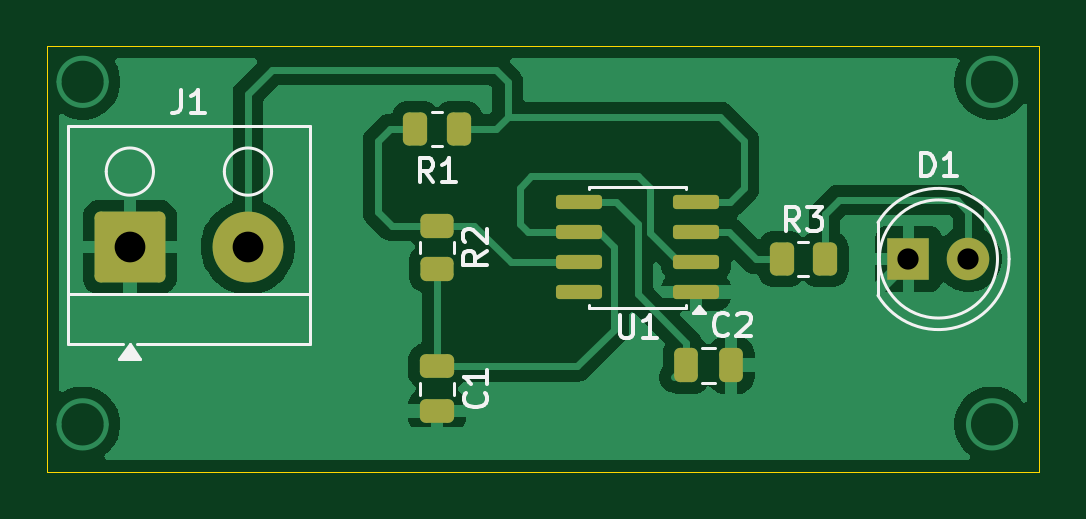
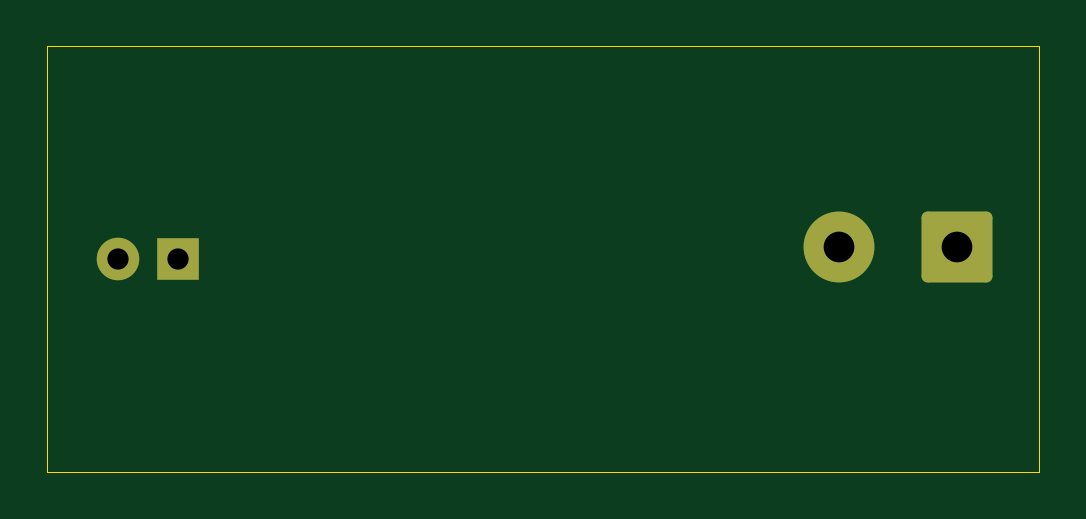
Circuit board: 11 layer files. Board 42.0 x 18.0 mm.
- bottom_copper: p2-B_Cu.gbr (1656 bytes)
- bottom_mask: p2-B_Mask.gbr (1371 bytes)
- paste: p2-B_Paste.gbr (462 bytes)
- bottom_silk: p2-B_Silkscreen.gbr (463 bytes)
- outline: p2-Edge_Cuts.gbr (624 bytes)
- top_copper: p2-F_Cu.gbr (38094 bytes)
- top_mask: p2-F_Mask.gbr (2631 bytes)
- paste: p2-F_Paste.gbr (2285 bytes)
- top_silk: p2-F_Silkscreen.gbr (10714 bytes)
- drill: p2-NPTH.drl (276 bytes)
- drill: p2-PTH.drl (455 bytes)

=== bottom_copper: p2-B_Cu.gbr (1656 bytes, source withheld) ===
=== bottom_mask: p2-B_Mask.gbr (1371 bytes, source withheld) ===
=== paste: p2-B_Paste.gbr ===
%TF.GenerationSoftware,KiCad,Pcbnew,10.0.5*%
%TF.CreationDate,2026-08-08T16:42:56+05:30*%
%TF.ProjectId,p2,70322e6b-6963-4616-945f-706362585858,rev?*%
%TF.SameCoordinates,Original*%
%TF.FileFunction,Paste,Bot*%
%TF.FilePolarity,Positive*%
%FSLAX46Y46*%
G04 Gerber Fmt 4.6, Leading zero omitted, Abs format (unit mm)*
G04 Created by KiCad (PCBNEW 10.0.5) date 2026-08-08 16:42:56*
%MOMM*%
%LPD*%
G01*
G04 APERTURE LIST*
G04 APERTURE END LIST*
M02*

=== bottom_silk: p2-B_Silkscreen.gbr ===
%TF.GenerationSoftware,KiCad,Pcbnew,10.0.5*%
%TF.CreationDate,2026-08-08T16:42:56+05:30*%
%TF.ProjectId,p2,70322e6b-6963-4616-945f-706362585858,rev?*%
%TF.SameCoordinates,Original*%
%TF.FileFunction,Legend,Bot*%
%TF.FilePolarity,Positive*%
%FSLAX46Y46*%
G04 Gerber Fmt 4.6, Leading zero omitted, Abs format (unit mm)*
G04 Created by KiCad (PCBNEW 10.0.5) date 2026-08-08 16:42:56*
%MOMM*%
%LPD*%
G01*
G04 APERTURE LIST*
G04 APERTURE END LIST*
M02*

=== outline: p2-Edge_Cuts.gbr ===
%TF.GenerationSoftware,KiCad,Pcbnew,10.0.5*%
%TF.CreationDate,2026-08-08T16:42:56+05:30*%
%TF.ProjectId,p2,70322e6b-6963-4616-945f-706362585858,rev?*%
%TF.SameCoordinates,Original*%
%TF.FileFunction,Profile,NP*%
%FSLAX46Y46*%
G04 Gerber Fmt 4.6, Leading zero omitted, Abs format (unit mm)*
G04 Created by KiCad (PCBNEW 10.0.5) date 2026-08-08 16:42:56*
%MOMM*%
%LPD*%
G01*
G04 APERTURE LIST*
%TA.AperFunction,Profile*%
%ADD10C,0.050000*%
%TD*%
G04 APERTURE END LIST*
D10*
X99000000Y-90000000D02*
X141000000Y-90000000D01*
X141000000Y-108000000D01*
X99000000Y-108000000D01*
X99000000Y-90000000D01*
M02*

=== top_copper: p2-F_Cu.gbr (38094 bytes, source omitted) ===
=== top_mask: p2-F_Mask.gbr (2631 bytes, source withheld) ===
=== paste: p2-F_Paste.gbr (2285 bytes, source withheld) ===
=== top_silk: p2-F_Silkscreen.gbr (10714 bytes, source omitted) ===
=== drill: p2-NPTH.drl ===
M48
; DRILL file KiCad 10.0.5 date 2026-08-08T16:43:44
; FORMAT={-:-/ absolute / metric / decimal}
; #@! TF.CreationDate,2026-08-08T16:43:44+05:30
; #@! TF.GenerationSoftware,Kicad,Pcbnew,10.0.5
; #@! TF.FileFunction,NonPlated,1,2,NPTH
FMAT,2
METRIC
%
G90
G05
M30

=== drill: p2-PTH.drl ===
M48
; DRILL file KiCad 10.0.5 date 2026-08-08T16:43:44
; FORMAT={-:-/ absolute / metric / decimal}
; #@! TF.CreationDate,2026-08-08T16:43:44+05:30
; #@! TF.GenerationSoftware,Kicad,Pcbnew,10.0.5
; #@! TF.FileFunction,Plated,1,2,PTH
FMAT,2
METRIC
; #@! TA.AperFunction,Plated,PTH,ComponentDrill
T1C0.900
; #@! TA.AperFunction,Plated,PTH,ComponentDrill
T2C1.300
%
G90
G05
T1
X135.46Y-99.0
X138.0Y-99.0
T2
X102.5Y-98.5
X107.5Y-98.5
M30
